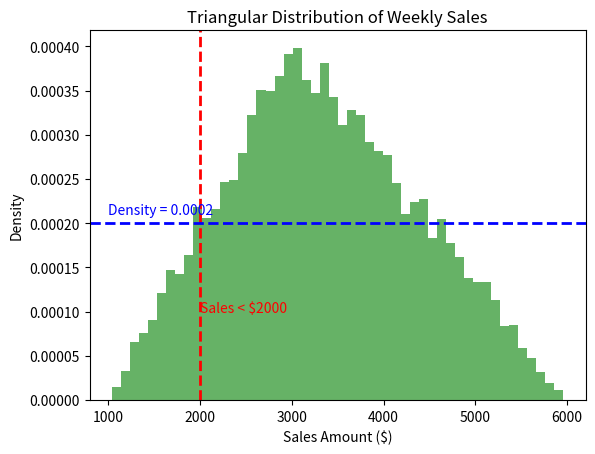

Write the Python code that produced this figure.
import numpy as np
import matplotlib.pyplot as plt

def triangular_distribution(a, b, c, size=10000):
    return np.random.triangular(left=a, mode=c, right=b, size=size)

# Parameters
a = 1000  # minimum value
b = 6000  # maximum value
c = 3000  # peak value

# Generate sales data
sales_data = triangular_distribution(a, b, c)

# Calculate probability of sales less than $2000
probability = np.sum(sales_data < 2000) / len(sales_data)
print(f"Probability of weekly sales less than $2000: {probability:.4f}")

# Plotting the distribution
plt.hist(sales_data, bins=50, density=True, alpha=0.6, color='g')
plt.title('Triangular Distribution of Weekly Sales')
plt.xlabel('Sales Amount ($)')
plt.ylabel('Density')

# Vertical line at x = 2000
plt.axvline(x=2000, color='r', linestyle='dashed', linewidth=2)
plt.text(2000, 0.0001, 'Sales < $2000', color='red')

# Horizontal line at y = 0.0002
plt.axhline(y=0.0002, color='b', linestyle='dashed', linewidth=2)
plt.text(1000, 0.00021, 'Density = 0.0002', color='blue')  # Adjust x-position as needed

plt.show()
